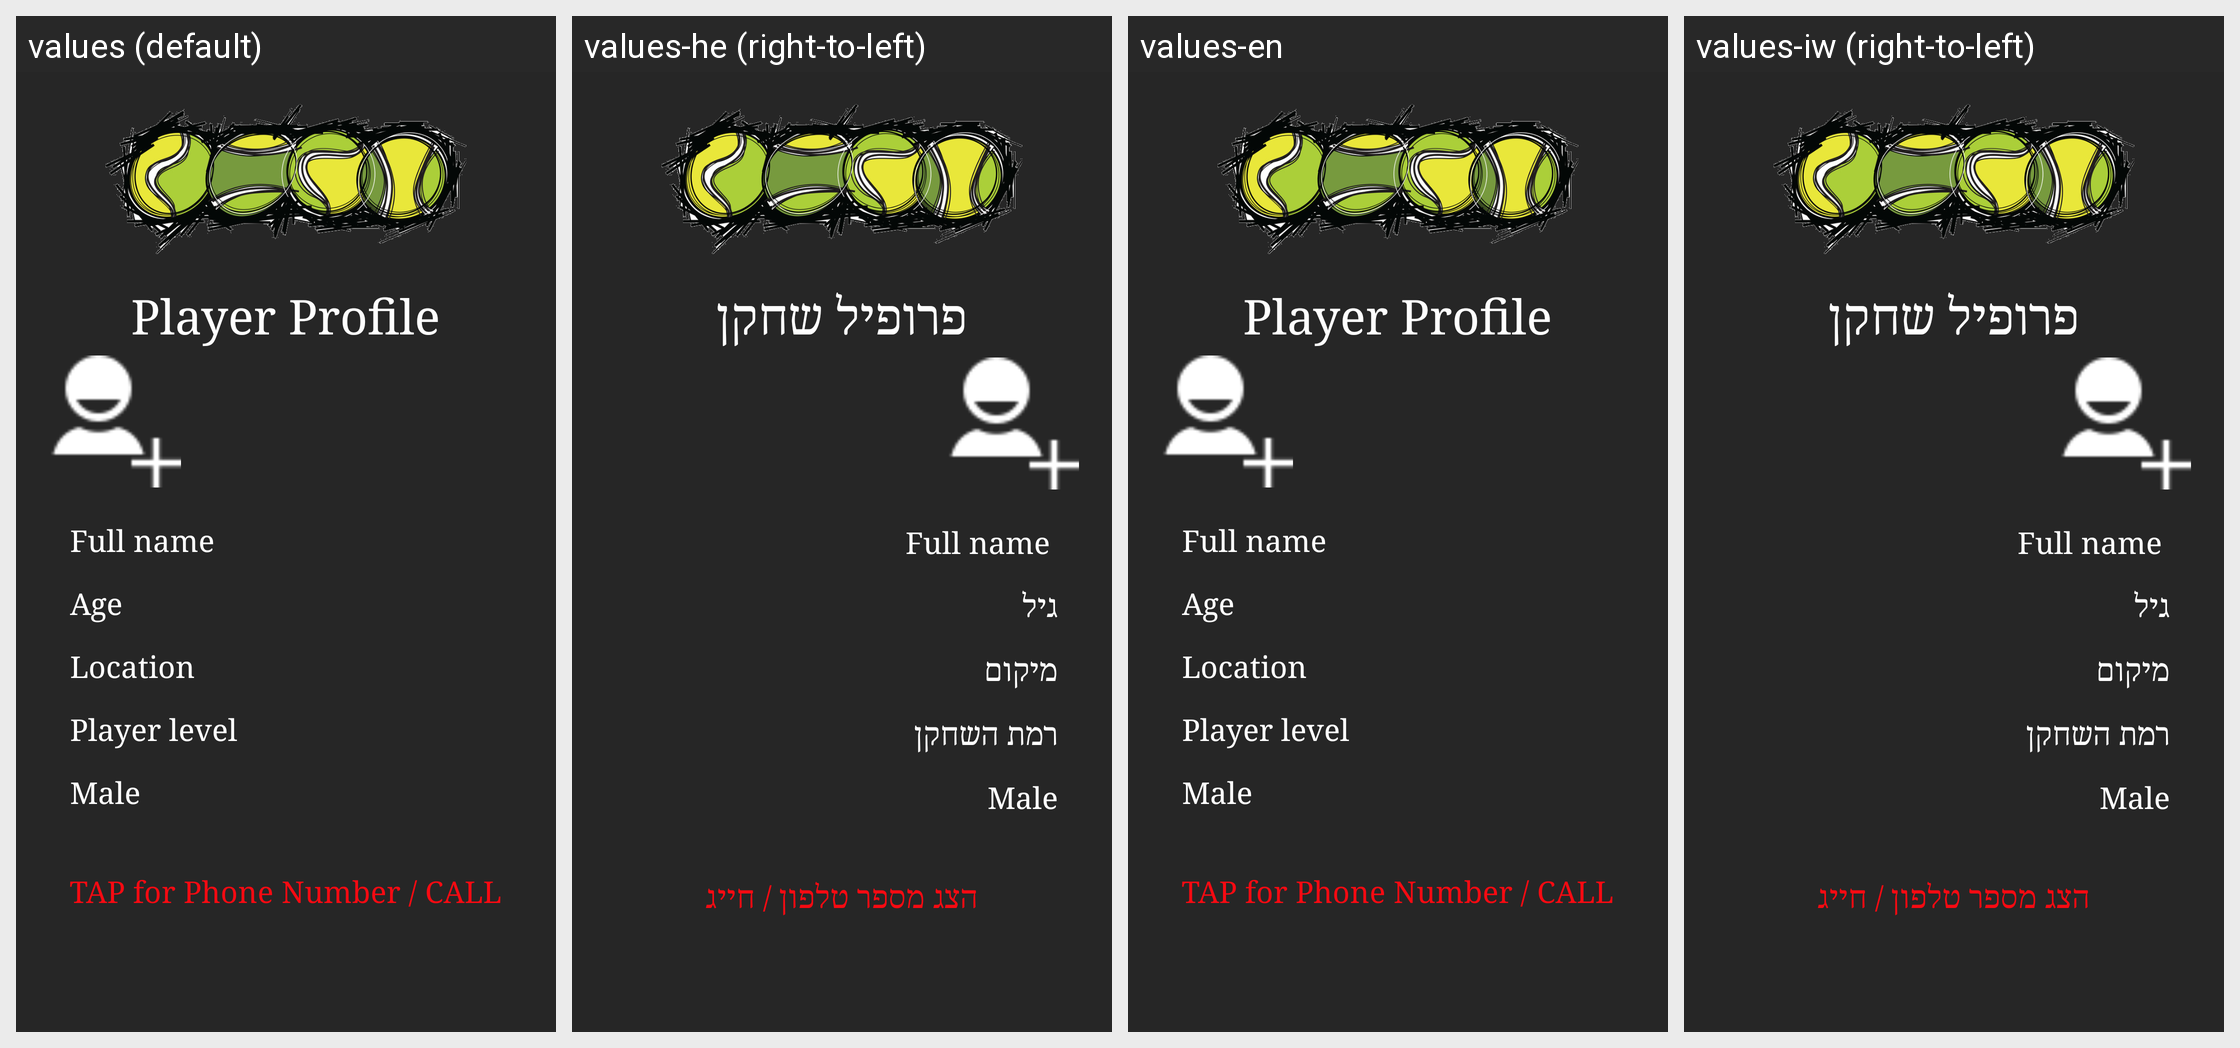

Strings drawn on this Android screen and how each of the app's shown locales translates them:
Android screen res/layout/activity_player_profile.xml rendered under 4 locales, left to right: values (default), values-he (right-to-left), values-en, values-iw (right-to-left). Device: Nexus 5 (rendered at 1080×1920; each locale shown at half size, 540×960, under a caption strip naming it); theme AppTheme.
Strings drawn on this screen, with the default value and each locale's value (text and hints the layout hard-codes appear in the picture but are not listed):

player_profile
  values: Player Profile
  values-he: פרופיל שחקן
  values-en: Player Profile
  values-iw: פרופיל שחקן

ageP
  values: Age
  values-he: גיל
  values-en: Age
  values-iw: גיל

location
  values: Location
  values-he: מיקום
  values-en: Location
  values-iw: מיקום

player_level
  values: Player level
  values-he: רמת השחקן
  values-en: Player level
  values-iw: רמת השחקן

tap_for_phone_number
  values: TAP for Phone Number / CALL
  values-he: הצג מספר טלפון / חייג
  values-en: TAP for Phone Number / CALL
  values-iw: הצג מספר טלפון / חייג
